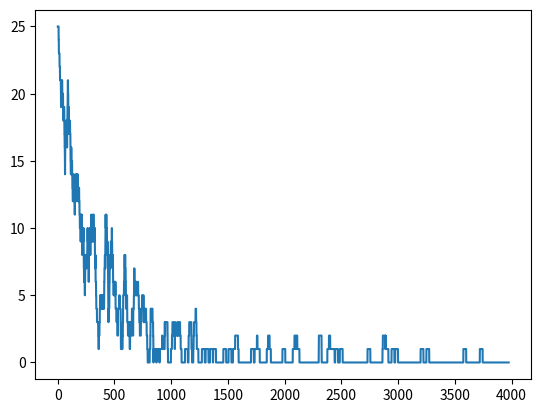

This chart was generated by the following Python code:
import numpy as np
from itertools import product
from random import sample, randint, random


import matplotlib.pyplot as plt

class Trade():
    
    def __init__(self, source, origin, size, joint_mrs):
        self.source = source
        self.origin = origin
        self.size = size
        self.joint_mrs = joint_mrs

    def __str__(self):
        return ("From {src},\n To {origin},\n with size {size},\n at {mrs}".format(
            src = self.source,
            origin = self.origin,
            size = self.size,
            mrs = self.joint_mrs))

    
    
class Trader():
    """Trader class"""

    def __init__(self, name, preference, allocation=(0,0)):
        self.name = name
        self.preference = preference
        self.allocation = allocation

    def mrs(self):
        alpha = self.preference
        x1, x2 = self.allocation
        if x1 == 0:
            return 10000
        return -alpha*x2/((1-alpha)*x1)

    def change_allocation(self, delta):
        self.allocation  = (self.allocation[0] + delta[0],
                             self.allocation[1] + delta[1])

    def joint_mrs(self, other):
        return (self.mrs() * other.mrs()) ** 0.5

    def get_size(self, other, joint_mrs):
       # We should change this to used a closed form calculation of the maximum size
       if self.mrs() > other.mrs():
           return min(joint_mrs * self.allocation[1], other.allocation[0])/2
       elif self.mrs() < other.mrs():
           return -min(joint_mrs * other.allocation[1], self.allocation[0])/2
       else:
           return 0

    def trade(self, other):
        joint_mrs = self.joint_mrs(other)
        size = self.get_size(other, joint_mrs)
        self.change_allocation((size, -size / joint_mrs))
        other.change_allocation((-size, size / joint_mrs))
        return Trade(self, other, size, joint_mrs)

    def __str__(self):
        return ("Name:{name},\n preference=({preference}),\n allocation=({allocation})".format(
            name = self.name,
            preference = self.preference,
            allocation = self.allocation))

def trade_random(traders):
    a,b = sample(traders,2)
    return(a.trade(b))

def random_traders(n):
    return [Trader(i, random(),
                      (randint(1,10),randint(1,10))) for i in range(n)]

if __name__ == "__main__":
    sizes = []
    traders = random_traders(100)
    for i in range(4000):
        trade = trade_random(traders)
        sizes.append(abs(trade.size))
    sizes = [[0,1][a>0.1] for a in sizes]
    sizes = zip(*[sizes[n:] for n in range(25)])
    sizes = [sum(a) for a in sizes]
             
    plt.plot(sizes)
    plt.show()
